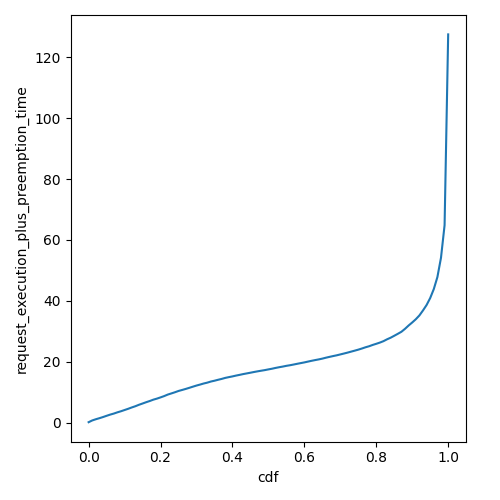

Data behind this chart, as committed beside it:
cdf, request_execution_plus_preemption_time
0.0, 0.1168
0.01, 0.6896
0.02, 1.084
0.03, 1.433
0.04, 1.807
0.05, 2.217
0.06, 2.612
0.07, 2.947
0.08, 3.357
0.09, 3.713
0.1, 4.117
0.11, 4.52
0.12, 4.96
0.13, 5.364
0.14, 5.839
0.15, 6.255
0.16, 6.684
0.17, 7.077
0.18, 7.52
0.19, 7.864
0.2, 8.266
0.21, 8.689
0.22, 9.187
0.23, 9.566
0.24, 9.951
0.25, 10.38
0.26, 10.71
0.27, 11.04
0.28, 11.41
0.29, 11.79
0.3, 12.16
0.31, 12.48
0.32, 12.83
0.33, 13.11
0.34, 13.48
0.35, 13.74
0.36, 14.05
0.37, 14.34
0.38, 14.67
0.39, 14.92
0.4, 15.16
0.41, 15.43
0.42, 15.67
0.43, 15.93
0.44, 16.15
0.45, 16.37
0.46, 16.61
0.47, 16.83
0.48, 17.03
0.49, 17.23
0.5, 17.47
0.51, 17.68
0.52, 17.95
0.53, 18.18
0.54, 18.39
0.55, 18.64
0.56, 18.83
0.57, 19.06
0.58, 19.3
0.59, 19.53
... 41 more rows
